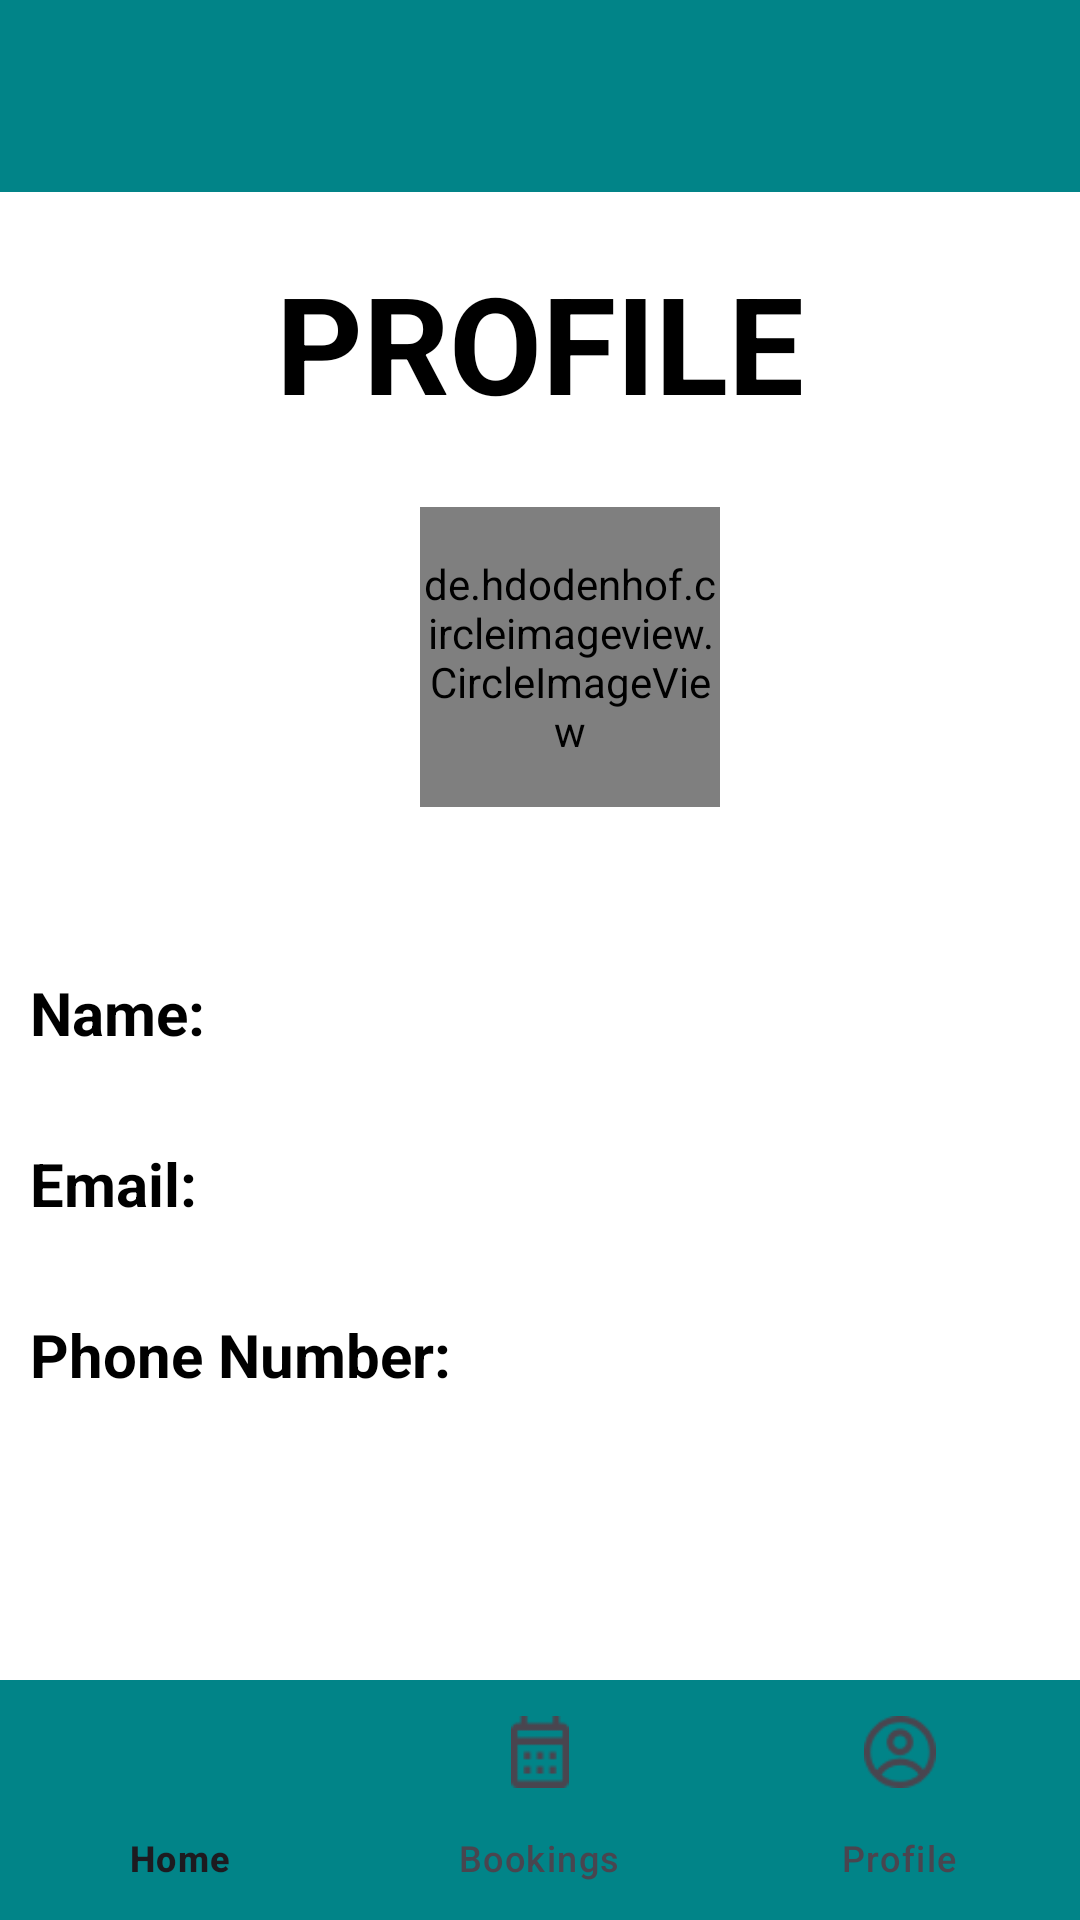

Here is an Android app screen rendered from its layout file. Give the layout XML and the strings, colors and styles it references.
<!-- AndroidManifest.xml: application theme Theme.PackerzMoverz -->
<!-- res/layout/activity_profile.xml -->
<?xml version="1.0" encoding="utf-8"?>
<RelativeLayout xmlns:android="http://schemas.android.com/apk/res/android"
    xmlns:app="http://schemas.android.com/apk/res-auto"
    xmlns:tools="http://schemas.android.com/tools"
    android:layout_width="match_parent"
    android:layout_height="match_parent"
    tools:context=".activities.Profile">

    <include
        android:id="@+id/toolbar"
        layout="@layout/toolbar" />

    <View
        android:id="@+id/background"
        android:layout_width="match_parent"
        android:layout_height="match_parent"
        android:layout_alignParentStart="true"
        android:layout_alignParentTop="true"
        android:layout_marginStart="0dp"
        android:layout_marginTop="35dp"
        android:layout_marginBottom="-25dp"
        android:background="@drawable/app_background" />

    <LinearLayout
        android:id="@+id/linearLayout"
        android:layout_width="match_parent"
        android:layout_height="match_parent"
        android:orientation="vertical"
        android:layout_below="@id/toolbar">

        <TextView
            android:layout_width="wrap_content"
            android:layout_height="wrap_content"
            android:layout_gravity="center_horizontal"
            android:layout_marginTop="20dp"
            android:text="@string/profile"
            android:textAppearance="@style/profile" />

        <RelativeLayout
            android:layout_width="wrap_content"
            android:layout_height="wrap_content">

            <de.hdodenhof.circleimageview.CircleImageView
                android:id="@+id/profileImage"
                android:layout_width="100dp"
                android:layout_height="100dp"
                android:layout_marginStart="140dp"
                android:layout_marginTop="25dp"
                android:padding="0dp"
                android:src="@drawable/profile" />

            <ImageView
                android:id="@+id/editPic"
                android:layout_width="30dp"
                android:layout_height="30dp"
                android:layout_marginStart="245dp"
                android:layout_marginTop="100dp"
                android:contentDescription="@string/image"
                android:src="@drawable/ic_camera" />

        </RelativeLayout>

        <LinearLayout
            android:layout_width="wrap_content"
            android:layout_height="wrap_content"
            android:layout_marginTop="50dp"
            android:layout_marginStart="10dp"
            android:orientation="horizontal" >

            <TextView
                android:layout_width="wrap_content"
                android:layout_height="wrap_content"
                android:text="@string/name"
                android:textColor="@color/black"
                android:textStyle="bold"
                android:textSize="20sp" />

            <TextView
                android:id="@+id/tvName"
                android:layout_width="wrap_content"
                android:layout_height="wrap_content"
                android:layout_gravity="center"
                android:textSize="18sp" />

        </LinearLayout>

        <LinearLayout
            android:layout_width="wrap_content"
            android:layout_height="wrap_content"
            android:layout_marginTop="30dp"
            android:layout_marginStart="10dp"
            android:orientation="horizontal" >

            <TextView
                android:layout_width="wrap_content"
                android:layout_height="wrap_content"
                android:text="@string/email"
                android:textColor="@color/black"
                android:textStyle="bold"
                android:textSize="20sp" />

            <TextView
                android:id="@+id/tvEmail"
                android:layout_width="wrap_content"
                android:layout_height="wrap_content"
                android:layout_gravity="center"
                android:textSize="18sp" />

        </LinearLayout>

        <LinearLayout
            android:layout_width="wrap_content"
            android:layout_height="wrap_content"
            android:layout_marginTop="30dp"
            android:layout_marginStart="10dp"
            android:orientation="horizontal" >

            <TextView
                android:layout_width="wrap_content"
                android:layout_height="wrap_content"
                android:text="@string/phone_number"
                android:textColor="@color/black"
                android:textStyle="bold"
                android:textSize="20sp" />

            <TextView
                android:id="@+id/tvPhoneNumber"
                android:layout_width="wrap_content"
                android:layout_height="wrap_content"
                android:layout_gravity="center"
                android:textSize="18sp" />

        </LinearLayout>

        <TextView
            android:layout_width="wrap_content"
            android:layout_height="wrap_content"
            android:text="@string/let_s_pack_and_move"
            android:layout_marginTop="100dp"
            android:layout_gravity="center"
            android:textAppearance="@style/footer"/>

    </LinearLayout>

    <com.google.android.material.bottomnavigation.BottomNavigationView
        android:id="@+id/bottom_navigation"
        android:layout_width="match_parent"
        android:layout_height="wrap_content"
        android:layout_alignParentBottom="true"
        android:background="@color/dark_green"
        app:menu="@menu/bottom_nav_menu" />

</RelativeLayout>
<!-- res/layout/toolbar.xml (included above) -->
<?xml version="1.0" encoding="utf-8"?>
<androidx.appcompat.widget.Toolbar
    xmlns:android="http://schemas.android.com/apk/res/android"
    android:layout_width="match_parent"
    android:layout_height="wrap_content"
    xmlns:app="http://schemas.android.com/apk/res-auto"
    android:background="@color/dark_green"
    android:elevation="4dp"
    android:theme="@style/ThemeOverlay.AppCompat.Dark.ActionBar"
    app:popupTheme="@style/ThemeOverlay.AppCompat.Light">

</androidx.appcompat.widget.Toolbar>
<!-- resources referenced by this layout -->
<resources>
  <color name="black">#000000</color>
  <color name="dark_green">#018488</color>
  <!-- drawable app_background (drawable) -->
  <?xml version="1.0" encoding="utf-8"?>
  <shape
      xmlns:android="http://schemas.android.com/apk/res/android"
      android:shape="rectangle">
          <solid android:color="#FFFFFF" /> 
          <corners android:radius="8dp" /> 
  </shape>
  <!-- drawable profile: jpg bitmap (drawable, 22759 bytes) -->
  <string name="email">Email:</string>
  <string name="image">image</string>
  <string name="let_s_pack_and_move">Let\'s pack and move!</string>
  <string name="name">Name:</string>
  <string name="phone_number">Phone Number:</string>
  <string name="profile">PROFILE</string>
  <style name="footer">
          <item name="android:textColor">@color/black</item>
          <item name="android:textSize">20sp</item>
          <item name="android:textStyle">italic</item>
      </style>
  <style name="profile">
          <item name="android:textStyle">bold</item>
          <item name="android:textColor">@color/black</item>
          <item name="android:textSize">45sp</item>
      </style>
  <style name="Theme.PackerzMoverz" parent="Base.Theme.PackerzMoverz" />
  <style name="Base.Theme.PackerzMoverz" parent="Theme.Material3.DayNight.NoActionBar">
          
          
      </style>
</resources>
